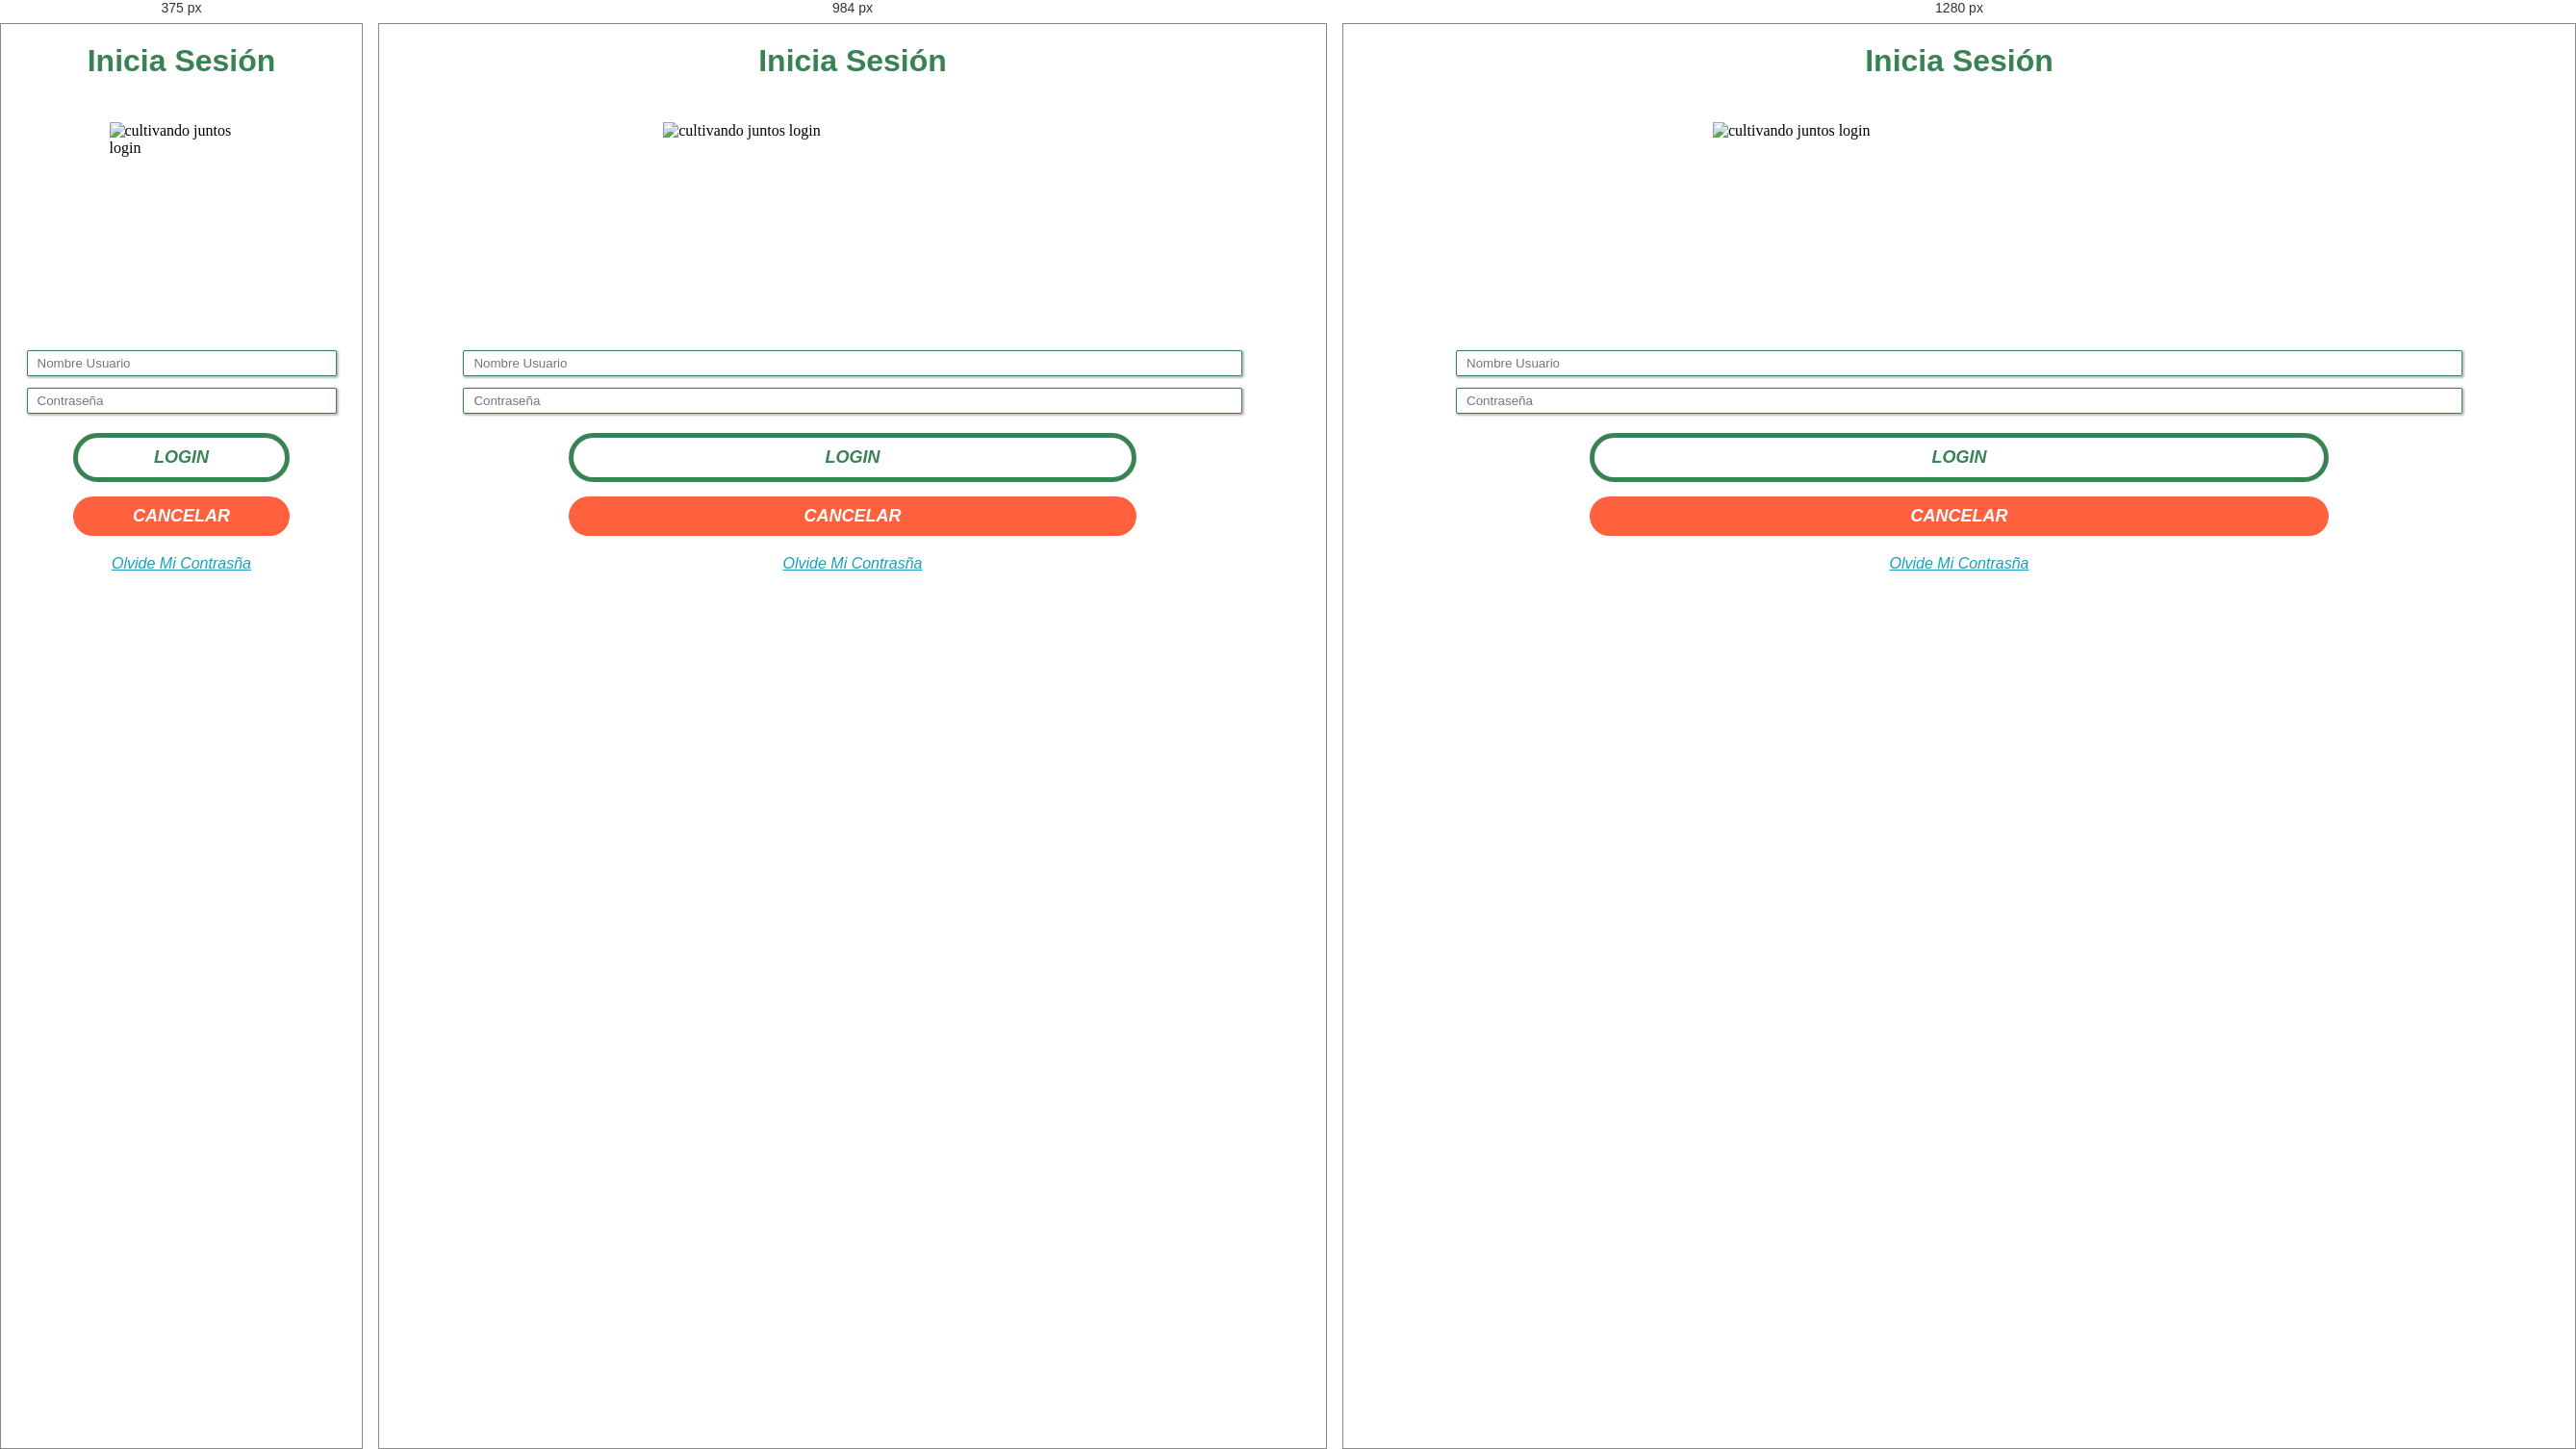
Rendered at 375 px, 984 px and 1280 px, left to right.

<!-- file: login.html -->
<!doctype html>
<html lang="es">
<head>
    <meta charset="UTF-8">
    <meta name="viewport" content="width=device-width, initial-scale=1.0>
    <meta http-equiv="X-UA-Compatible" content="ie=edge">
    <link rel="stylesheet" href="css/style.css">
    <link rel="stylesheet" href="vendor/fontello/css/fontello.css">
    <title>cultivando juntos</title>
    <script src="js/main.js" defer></script>
    <script src="js/login.js"></script>
</head>
<body>
    <header>
        <div class="barra-navegacion">
            <div id="logo">
                <a href="">
                    <i class="icon-logocultivando logo-principal-movil"></i>
                </a>
            </div>
            <div id="menu" >
                <i class="icon-menu" ></i>
            </div>
            <nav class="contenedor-menu">
                <i id="cerrar_menu" class="icon-clarity_remove-line"></i>
                <ul class="menu-movil">
                    <li><a href="index.html">INICIO</a></li>
                    <li><a href="#">QUINES SOMOS</a></li>
                    <li><a href="#">CONTACTO</a></li>
                    <li><a href="http://localhost:8080/login" class="menu-movil-destacado">LOGIN</a></li>
                    <li><a href="#" class="menu-movil-destacado nomostrar">CREAR CUENTA</a></li>
                </ul>
            </nav>
        </div>
    </header>
    <div class="modal_login mostrarf">
        <!-- <form> -->
            <h2 class="modal_login_titulo">Inicia Sesión </h2>
            <img class="modal_login_imagen" src="images/index/login.png" alt="cultivando juntos login">
            <input id="username" class="campo-texto-movil" type="text" placeholder="Nombre Usuario" name="username">
            <input id="password" class="campo-texto-movil" type="password" placeholder="Contraseña" name="password">
            <div class="modal_login_contenedor_botones">
                <button id="login" class="boton-positivo-movil">login</button>
                <button class="boton-negativo-movil">cancelar</button>
            </div>
            <a class="modal_login_olvide" href="">olvide mi contrasña</a>
        <!-- </form> -->
    </div>
    <div class="modal_crear-cuenta">
        <div class="modal_crear-cuenta_contenedor_titulo">
            <h2 class="modal_crear-cuenta_titulo titulos-movil-700">¡¡ UNETE A NOSOTROS Y CULTIVEMOS JUNTOS !!</h2>
        </div>
        <img class="modal_crear-cuenta_imagen" src="images/index/cultivandoJuntosCrearCuenta.png" alt="">
        <input class="modal_crear-cuenta_nombre titulos-movil-300 campo-texto-movil" type="text" placeholder="nombres">
        <input class="modal_crear-cuenta_apellidos titulos-movil-300 campo-texto-movil" type="text" placeholder="apellidos">
        <input class="modal_crear-cuenta_correo titulos-movil-300 campo-texto-movil" type="email" placeholder="correo electronico">
        <input class="modal_crear-cuenta_clave titulos-movil-300 campo-texto-movil" type="password" placeholder="contraseña">
        <input class="modal_crear-cuenta_clave titulos-movil-300 campo-texto-movil" type="password" placeholder="confirmar contraseña">
        <div class="modal_crear-cuenta_contenedor_botones">
            <button class="modal_crear-cuenta_btn_crear-cuenta boton-positivo-movil">crear cuenta</button>
            <button class="modal_crear-cuenta_btn_cancelar boton-negativo-movil">cancelar</button>
            <a class="modal_crear-cuenta_volver link-modales-movil" href="">volver al inicio</a>
        </div>
    </div>
    <div class="modal_olvido">
        <h2 class="modal_olvido_titulo">¿olvido su contraseña?</h2>
        <p class="modal_olvido_parrafo">Ingrese la direccion de correo que utilizó para registrarse y enviaremos una contraseña temporal</p>
        <input class="modal_olvido_correo titulos-movil-300 campo-texto-movil" type="text" placeholder="Correo Electronico">
        <div class="modal_olvido_contenedor_botones">
            <button class="modal_olvido_enviar boton-positivo-movil">enviar contraseña</button>
            <button class="modal_olvido_cancelar boton-negativo-movil" >cancelar</button>
            <a class="modal_olvido_link link-modales-movil" href="">volver al inicio</a>
        </div>
    </div>
    <div class="modal_cuenta_creada">
        <i class="icon-check moldal_cuenta_creada_icono"></i>
        <hr class="modal_cuenta_creada_linea">
        <p class="moldal_cuenta_creada_parrafo titulos-movil-700">tu cuenta fue creada con exito</p>
    </div>
    <div class="modal_envio_clave">
        <i class="icon-check moldal_cuenta_creada_icono"></i>
        <hr class="modal_cuenta_creada_linea">
        <p class="moldal_cuenta_creada_parrafo titulos-movil-700">te enviamos un correo con tu contraseña</p>
    </div>

</body>
</html>


/* @media block from main.css */
@media only screen and (min-width:768px){
        .primera{
            display: flex;
            flex-direction: row-reverse;
            justify-content: space-around;
            background-image: url("../images/index/fondo1.png");
            background-size: 100% 30%;
        }
        .primera_contenedor{
            margin-top: -100px;
            display: flex;
            flex-direction: column;
            width: 50%;
            align-items: center;;
        }
        .primera_titulo{
            font-size: 40px;
            font-weight: bolder;
            font-style: italic;
        }

        .primera_botton{
            width: 80%;
        }

        .primera_imagen{
            transform: scale(1.2);
        }
        
    }

/* @media block from main.css */
@media only screen and (min-width:768px){
        .segunda_quienes-somos_titulo{
            margin-top: 40px;
            margin-bottom: 40px;
        }
        .segunda_quienes-somos_parrafo{
            font-size: 18px;
            letter-spacing: 1.2px;
            text-align: justify;
            line-height: 160%;
        }

    }

/* @media block from main.css */
@media only screen and (min-width:1200px){
        .segunda{
            display: flex;
            flex-direction:row;
            height: 100vh;
        }
        .segunda_quienes-somos,.segunda_nuestroequipo{
            height: 100%;
            width: 50%;
        }
        .segunda_quienes-somos_contenedor{
            height: 88%;
        }
        .segunda_nuestroequipo_tarjeta{
            display: flex;
            flex-direction: row;
            margin-bottom:10px ;
            padding: 5px 5px;
            justify-content: center;
            width: 78%;
        }
        .segunda_nuestroequipo_tarjeta_imagen{
            width: 18%;
        }
        .segunda_nuestroequipo_textos{
            margin-left: 20px;
        }
        .segunda_nuestroequipo_tarjeta_nombre{
            font-size: 20px;
        }
        .segunda_nuestroequipo_tarjeta_rol{
            font-size: 18px;
        }
        .
    }

/* @media block from footer.css */
@media only screen and (min-width:768px){
        .footer_redes{
            height: 500px !important;
        }
        .footer_contactanos{
            height:  450px;
        }
        .footer_contactanos_contenedor_iconos_1,.footer_contactanos_contenedor_iconos_2{
            display: flex;
            flex-direction: row;
            flex-wrap: wrap;
            align-items: self-end;
        }
        .footer_contactanos_contenedor_iconos_1_1,.footer_contactanos_contenedor_iconos_1_2,.footer_contactanos_contenedor_iconos_2_1,.footer_contactanos_contenedor_iconos_2_2{
            width: 50%;
            
        }
        .footer_contactanos_contenedor_iconos_1_3,.footer_contactanos_contenedor_iconos_2_3{
            margin: 10px auto;
        }

    }

/* @media block from modales.css */
@media only screen and (min-width:768px){
        .modal_login_form {
            width: 60%;
        }

    }

/* @media block from modales.css */
@media only screen and (min-width:768px){
        .moldal_cuenta_creada_parrafo {
            padding-top: 15px;
            width: 90%;
            text-align: center;
            text-transform: capitalize;
        }

    }

/* @media block from adminMain.css */
@media only screen and (min-width:768px){

    .planta_estado_selecionada{
        width: 70%;
        margin: 10px auto;
    }
}